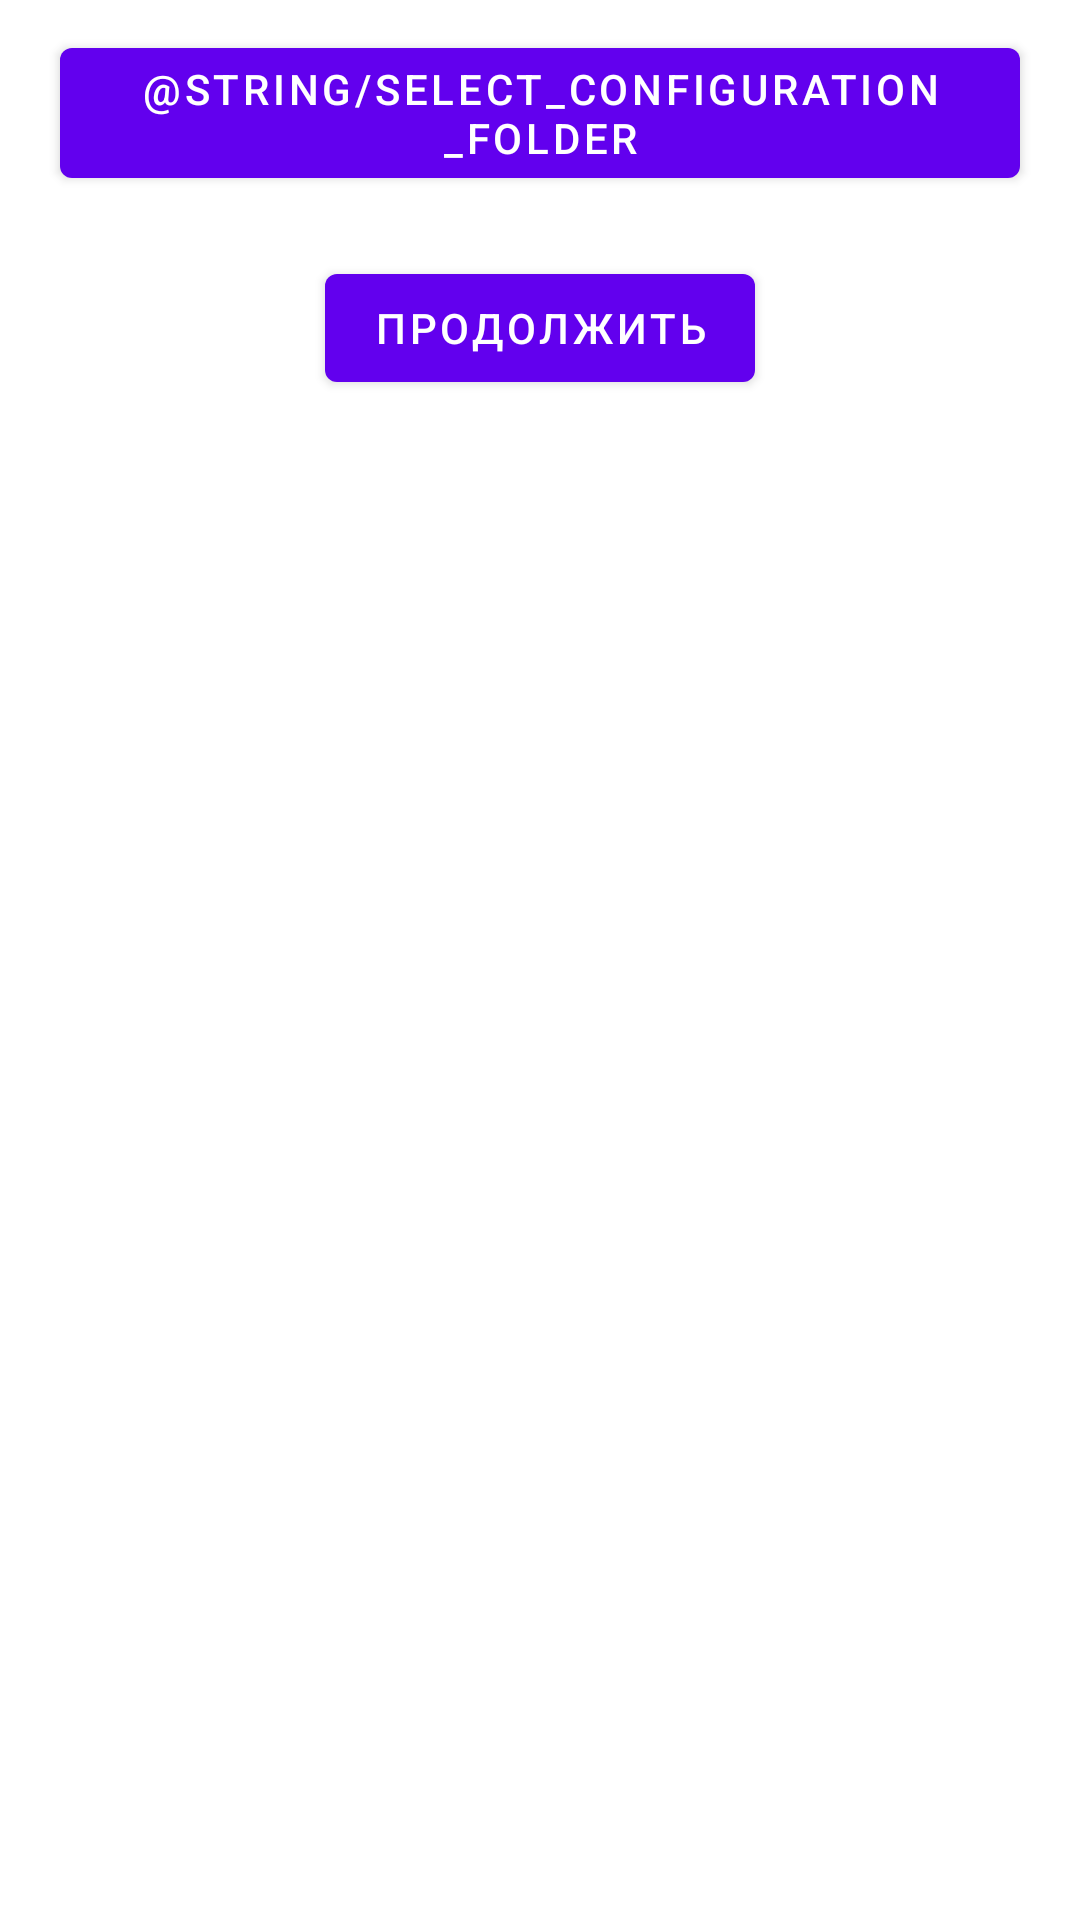

The Android layout XML behind this screen, and the referenced resources:
<!-- AndroidManifest.xml: application theme Theme.SyncVideo -->
<!-- res/layout/settings_activity.xml -->
<LinearLayout
    xmlns:android="http://schemas.android.com/apk/res/android"
    android:layout_width="match_parent"
    android:layout_height="match_parent"
    android:orientation="vertical">

    <FrameLayout
        android:id="@+id/settings"
        android:layout_width="match_parent"
        android:layout_height="wrap_content"/>

    <Button
        android:layout_width="wrap_content"
        android:layout_height="wrap_content"
        android:text="@string/select_configuration_folder"
        android:layout_margin="10dp"
        android:layout_gravity="center_horizontal"
        android:onClick="onSelectAppFolderClicked" />

    <Button
        android:id="@+id/continueButton"
        android:layout_width="wrap_content"
        android:layout_height="wrap_content"
        android:text="@string/continue_text"
        android:layout_margin="10dp"
        android:layout_gravity="center_horizontal"
        android:onClick="onContinueButtonClick" />

</LinearLayout>
<!-- resources referenced by this layout -->
<resources>
  <string name="continue_text">Продолжить</string>
  <string name="select_configuration_folder">Выбрать папку для файлов\n(обязательно для сервера)</string>
  <style name="Theme.SyncVideo" parent="Theme.MaterialComponents.DayNight.DarkActionBar">
          
          <item name="colorPrimary">@color/purple_500</item>
          <item name="colorPrimaryVariant">@color/purple_700</item>
          <item name="colorOnPrimary">@color/white</item>
          
          <item name="colorSecondary">@color/teal_200</item>
          <item name="colorSecondaryVariant">@color/teal_700</item>
          <item name="colorOnSecondary">@color/black</item>
          
          <item name="android:statusBarColor" tools:targetApi="l">?attr/colorPrimaryVariant</item>
          
      </style>
  <!-- not gathered from this repository: default colours our renderer supplied (Android Studio template values) -->
  <color name="purple_500">#FF6200EE</color>
  <color name="purple_700">#FF3700B3</color>
  <color name="teal_200">#FF03DAC5</color>
  <color name="teal_700">#FF018786</color>
  <color name="black">#FF000000</color>
  <color name="white">#FFFFFFFF</color>
</resources>
